Run: headless pygame with SDL's dummy video driver; simulated clock (each Clock.tick advances the game by its frame time, no real sleeping); random seed 0; keys injected as events and as key.get_pressed() state; no mouse input; restart key C tapped at the start of phases 3 and 4.
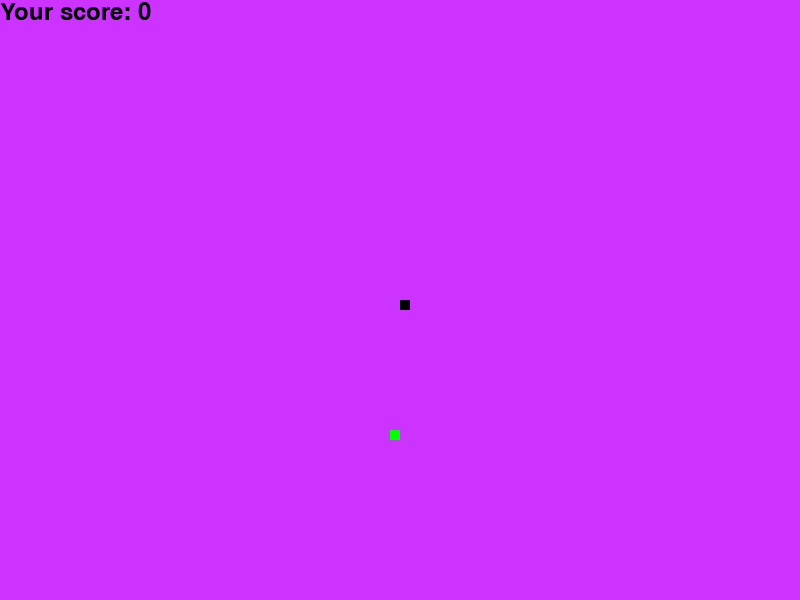
Frame 1 of 4 · flips 1–60 · no input
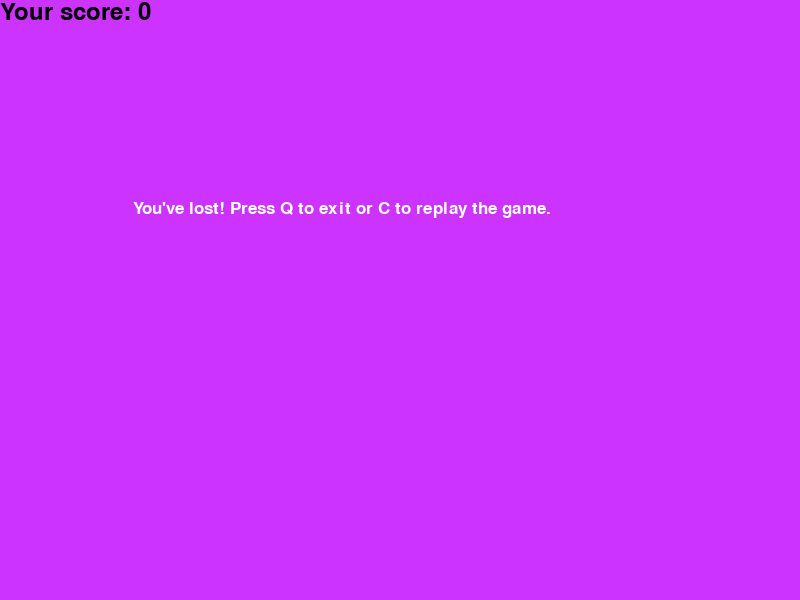
Frame 2 of 4 · flips 61–180 · tapped SPACE, RETURN · held RIGHT (→), D
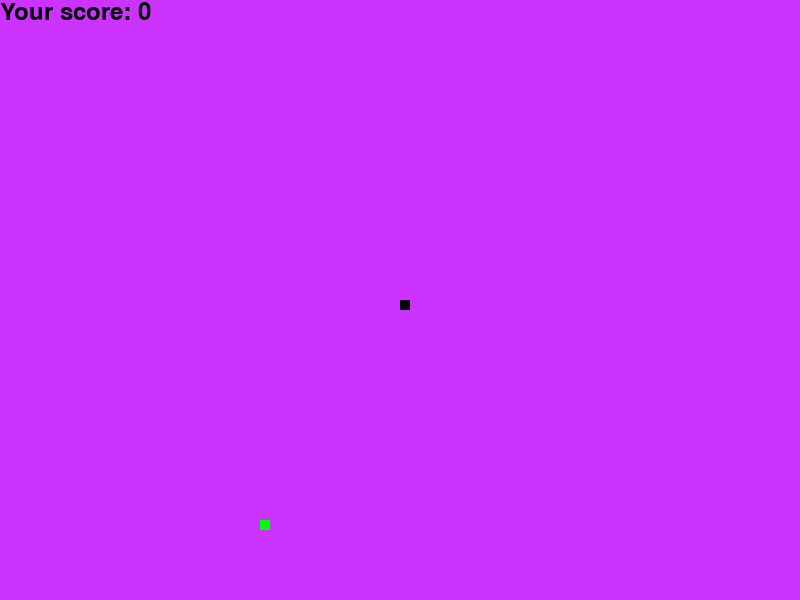
Frame 3 of 4 · flips 181–300 · tapped C · held DOWN (↓), S
Frame 4 of 4 · flips 301–420 · tapped C · held LEFT (←), A, UP (↑), W · screen same as frame 2, image omitted

The pygame program that drew these frames:

import pygame
import time
import random

# Инициализация pygame
pygame.init()

# Цвета
white = (255, 255, 255)
yellow = (255, 255, 102)
black = (0, 0, 0)
red = (213, 50, 80)
green = (0, 255, 0)
blue = (50, 153, 213)
background_color = (204, 51, 255)

# Размеры дисплея
dis_width = 800
dis_height = 600
dis = pygame.display.set_mode((dis_width, dis_height))
pygame.display.set_caption("SNAKE")

# Настройки игры
clock = pygame.time.Clock()
snake_block = 10
snake_speed = 15

# Шрифты
font_style = pygame.font.SysFont("bahnschrift", 25)
score_font = pygame.font.SysFont("comicsansms", 35)

# Функция для отображения счёта

def Your_score(score):
    value = score_font.render("Your score: " + str(score), True, black)
    dis.blit(value, [0, 0])

# Функция для отрисовки змеи

def our_snake(snake_block, snake_list):
    for x in snake_list:
        pygame.draw.rect(dis, black, [x[0], x[1], snake_block, snake_block])

# Функция для отображения сообщений

def message(msg, color):
    mesg = font_style.render(msg, True, color)
    dis.blit(mesg, [dis_width / 6, dis_height / 3])

# Основной цикл

def gameLoop():
    game_over = False
    game_close = False

    # Начальная позиция
    x1 = dis_width / 2
    y1 = dis_height / 2

    # Изменения координат
    x1_change = 0
    y1_change = 0

    # Список для сегментов змеи и её длина
    snake_List = []
    Length_of_snake = 1

    # Генерация первой еды и её таймера
    foodx = round(random.randrange(0, dis_width - snake_block) / 10.0) * 10.0
    foody = round(random.randrange(0, dis_height - snake_block) / 10.0) * 10.0
    food_timer = time.time()  # Время создания еды
    food_weight = random.randint(1, 3)  # Вес еды

    while not game_over:

        while game_close == True:
            dis.fill(background_color)
            message("You've lost! Press Q to exit or C to replay the game.", white)
            Your_score(Length_of_snake - 1)
            pygame.display.update()

            for event in pygame.event.get():
                if event.type == pygame.KEYDOWN:
                    if event.key == pygame.K_q:
                        game_over = True
                        game_close = False
                    if event.key == pygame.K_c:
                        gameLoop()

        for event in pygame.event.get():
            if event.type == pygame.QUIT:
                game_over = True
            if event.type == pygame.KEYDOWN:
                if event.key == pygame.K_LEFT:
                    x1_change = -snake_block
                    y1_change = 0
                elif event.key == pygame.K_RIGHT:
                    x1_change = snake_block
                    y1_change = 0
                elif event.key == pygame.K_UP:
                    y1_change = -snake_block
                    x1_change = 0
                elif event.key == pygame.K_DOWN:
                    y1_change = snake_block
                    x1_change = 0

        # Проверка выхода за границы экрана
        if x1 >= dis_width or x1 < 0 or y1 >= dis_height or y1 < 0:
            game_close = True

        x1 += x1_change
        y1 += y1_change
        dis.fill(background_color)

        # Проверка времени жизни еды
        if time.time() - food_timer > 5:  # Еда исчезает через 5 секунд
            foodx = round(random.randrange(0, dis_width - snake_block) / 10.0) * 10.0
            foody = round(random.randrange(0, dis_height - snake_block) / 10.0) * 10.0
            food_timer = time.time()  # Сброс таймера
            food_weight = random.randint(1, 3)  # Новый вес еды

        # Отрисовка еды
        pygame.draw.rect(dis, green, [foodx, foody, snake_block, snake_block])

        # Обновление позиции змеи
        snake_Head = []
        snake_Head.append(x1)
        snake_Head.append(y1)
        snake_List.append(snake_Head)

        if len(snake_List) > Length_of_snake:
            del snake_List[0]

        # Проверка столкновения головы змеи с её телом
        for x in snake_List[:-1]:
            if x == snake_Head:
                game_close = True

        our_snake(snake_block, snake_List)
        Your_score(Length_of_snake - 1)

        pygame.display.update()

        # Проверка на съедение еды
        if x1 == foodx and y1 == foody:
            foodx = round(random.randrange(0, dis_width - snake_block) / 10.0) * 10.0
            foody = round(random.randrange(0, dis_height - snake_block) / 10.0) * 10.0
            food_timer = time.time()  # Сброс таймера еды
            food_weight = random.randint(1, 3)  # Новый вес еды
            Length_of_snake += food_weight  # Увеличение длины змеи в зависимости от веса еды

        clock.tick(snake_speed)

    pygame.quit()
    quit()

# Запуск игры
gameLoop()
